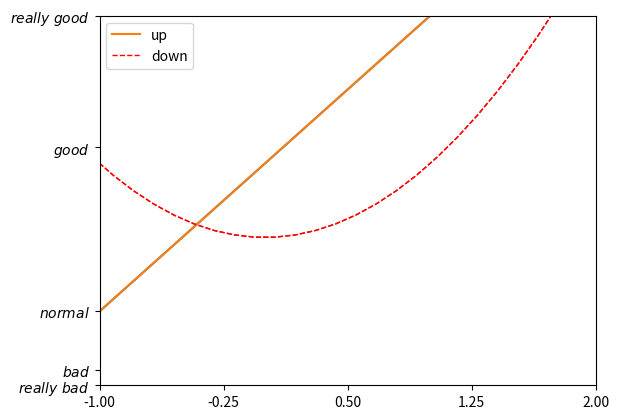

Python code for this plot:
# View more python tutorials on my Youtube and Youku channel!!!

# Youtube video tutorial: https://www.youtube.com/channel/UCdyjiB5H8Pu7aDTNVXTTpcg
# Youku video tutorial: http://i.youku.com/pythontutorial

# 7 - legend
"""
Please note, this script is for python3+.
If you are using python2+, please modify it accordingly.
Tutorial reference:
http://www.scipy-lectures.org/intro/matplotlib/matplotlib.html
"""

# 多数据区分（有一个说明框框，说明每条线代表什么意思）

import matplotlib.pyplot as plt
import numpy as np

x = np.linspace(-3, 3, 50)
y1 = 2*x + 1
y2 = x**2

plt.figure()
# set x limits
plt.xlim((-1, 2))
plt.ylim((-2, 3))

# set new sticks
new_sticks = np.linspace(-1, 2, 5)
plt.xticks(new_sticks)
# set tick labels
plt.yticks([-2, -1.8, -1, 1.22, 3],
           [r'$really\ bad$', r'$bad$', r'$normal$', r'$good$', r'$really\ good$'])

# 最简单的画图指令
plt.plot(x, y1, label='linear line')
plt.plot(x, y2, color='red', linewidth=1.0, linestyle='--', label='square line')
# 并输出图例说明
plt.legend(loc='upper right')

# plt是有返回值的，可以赋值给l1
# 如果想把返回值传入legend的handle中，后面需要加个逗号","
# the "," is very important in here l1, = plt... and l2, = plt... for this step
l1, = plt.plot(x, y1, label='linear line')
l2, = plt.plot(x, y2, color='red', linewidth=1.0, linestyle='--', label='square line')

# handel: 给与一个所要放如图中的线
# loc=best: 自己找一个没那么多数据的地方放着（你拖动图片的时候会自动调节）
plt.legend(handles=[l1, l2], labels=['up', 'down'],  loc='best')
# 若只想打一个数据的说明，可做如下操作
# plt.legend(handles=[l1,], labels=['aaa',],  loc='best')


"""legend( handles=(line1, line2, line3),
           labels=('label1', 'label2', 'label3'),
           'upper right')
    The *loc* location codes are::

          'best' : 0,          (currently not supported for figure legends)
          'upper right'  : 1,
          'upper left'   : 2,
          'lower left'   : 3,
          'lower right'  : 4,
          'right'        : 5,
          'center left'  : 6,
          'center right' : 7,
          'lower center' : 8,
          'upper center' : 9,
          'center'       : 10,"""

plt.show()
